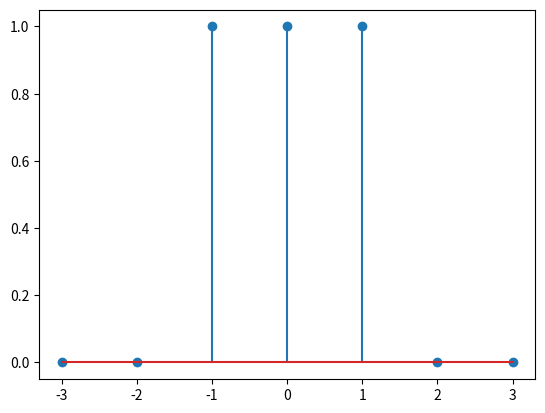

The matplotlib source for this figure:
import numpy as np
import matplotlib.pyplot as plt

def i(t):
    if t == 0:
        i = 1
    else:
        i = 0
    return i

b = np.arange(-3,4,1)
a = []
for n in range(-3, 4, 1):
    a.append(i(n+1) + i(n) + i(n-1))

plt.stem(b, a)
plt.show()
